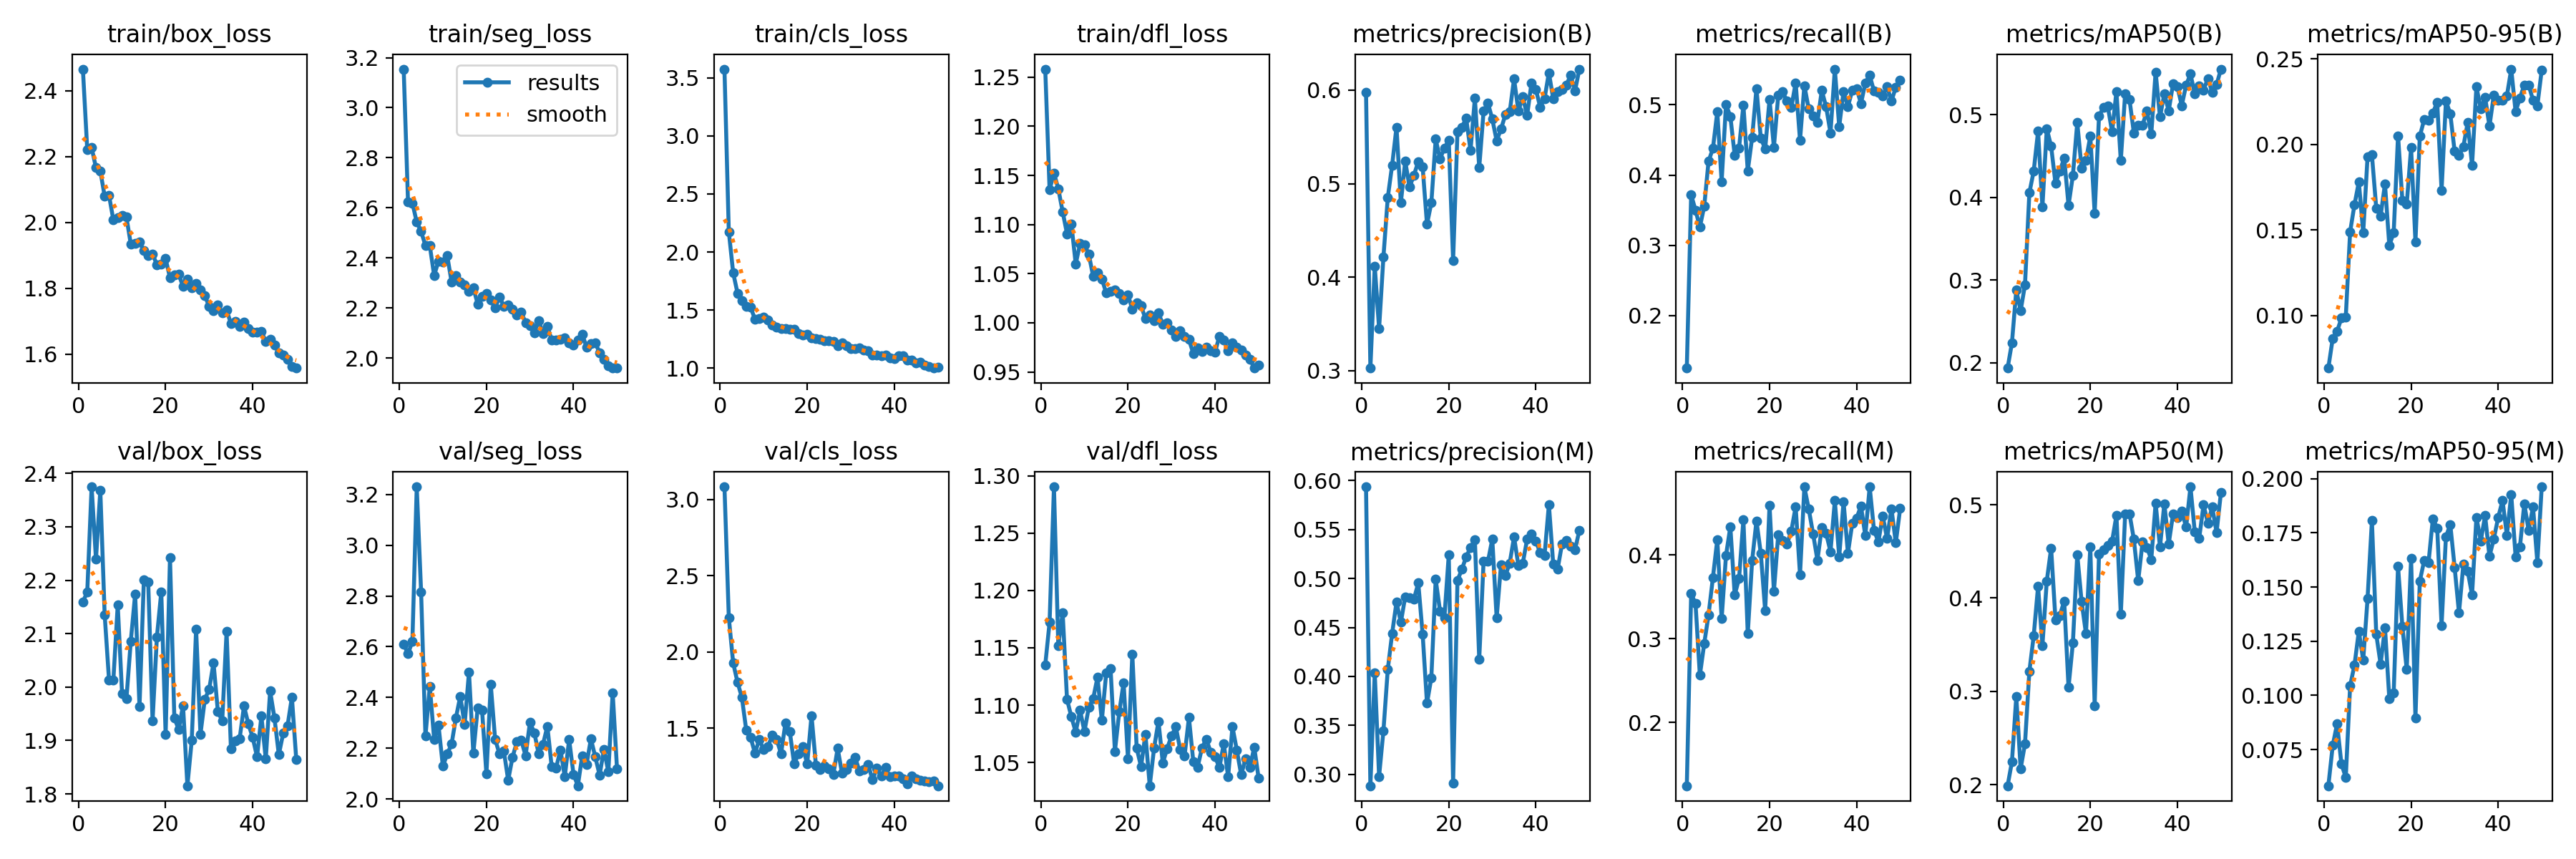

Source data for this figure (header and first rows):
epoch, time, train/box_loss, train/seg_loss, train/cls_loss, train/dfl_loss, metrics/precision(B), metrics/recall(B), metrics/mAP50(B), metrics/mAP50-95(B), metrics/precision(M), metrics/recall(M), metrics/mAP50(M), metrics/mAP50-95(M), val/box_loss, val/seg_loss, val/cls_loss, val/dfl_loss, lr/pg0, lr/pg1, lr/pg2
1, 87.6, 2.466, 3.154, 3.575, 1.258, 0.5979, 0.1253, 0.1934, 0.06934, 0.5937, 0.1244, 0.1988, 0.0583, 2.16, 2.609, 3.083, 1.135, 0.0006609, 0.0006609, 0.0006609
2, 146.4, 2.22, 2.623, 2.175, 1.135, 0.3029, 0.3719, 0.224, 0.08673, 0.2884, 0.3541, 0.2245, 0.07686, 2.178, 2.573, 2.226, 1.172, 0.001301, 0.001301, 0.001301
3, 203.6, 2.228, 2.619, 1.821, 1.152, 0.412, 0.35, 0.2875, 0.09076, 0.4036, 0.3419, 0.2941, 0.08688, 2.375, 2.621, 1.928, 1.291, 0.001915, 0.001915, 0.001915
4, 262.1, 2.167, 2.543, 1.646, 1.136, 0.345, 0.3259, 0.2628, 0.09856, 0.298, 0.2563, 0.2171, 0.06834, 2.24, 3.231, 1.801, 1.152, 0.001881, 0.001881, 0.001881
5, 319.3, 2.156, 2.505, 1.58, 1.113, 0.4218, 0.3556, 0.2943, 0.09925, 0.3446, 0.2943, 0.2438, 0.06216, 2.368, 2.817, 1.702, 1.181, 0.001842, 0.001842, 0.001842
6, 376.3, 2.08, 2.449, 1.529, 1.091, 0.4853, 0.4199, 0.4053, 0.1491, 0.4073, 0.3289, 0.3213, 0.1045, 2.135, 2.247, 1.488, 1.105, 0.001802, 0.001802, 0.001802
7, 435.4, 2.082, 2.448, 1.524, 1.1, 0.5199, 0.4379, 0.4316, 0.1648, 0.444, 0.3732, 0.3595, 0.114, 2.013, 2.444, 1.44, 1.09, 0.001762, 0.001762, 0.001762
8, 493, 2.007, 2.329, 1.422, 1.06, 0.5604, 0.4901, 0.4797, 0.1781, 0.4759, 0.4184, 0.4124, 0.1296, 2.013, 2.234, 1.337, 1.076, 0.001723, 0.001723, 0.001723
9, 550.6, 2.015, 2.388, 1.424, 1.081, 0.4795, 0.3908, 0.3882, 0.1484, 0.4552, 0.3239, 0.3492, 0.1163, 2.154, 2.29, 1.426, 1.095, 0.001683, 0.001683, 0.001683
10, 607.7, 2.022, 2.384, 1.438, 1.079, 0.524, 0.5004, 0.483, 0.1928, 0.4815, 0.3994, 0.4182, 0.1446, 1.987, 2.129, 1.361, 1.077, 0.001644, 0.001644, 0.001644
11, 666.8, 2.016, 2.409, 1.415, 1.07, 0.4962, 0.4836, 0.4616, 0.194, 0.4803, 0.4338, 0.4533, 0.1806, 1.978, 2.177, 1.382, 1.098, 0.001604, 0.001604, 0.001604
12, 724.5, 1.934, 2.304, 1.369, 1.047, 0.509, 0.4281, 0.4167, 0.1627, 0.479, 0.3523, 0.3765, 0.1282, 2.086, 2.216, 1.454, 1.106, 0.001564, 0.001564, 0.001564
13, 781.3, 1.936, 2.33, 1.352, 1.051, 0.5234, 0.4387, 0.4315, 0.1583, 0.4954, 0.3719, 0.3813, 0.1144, 2.174, 2.32, 1.425, 1.124, 0.001525, 0.001525, 0.001525
14, 839.2, 1.941, 2.303, 1.339, 1.045, 0.518, 0.4996, 0.4475, 0.1769, 0.4434, 0.4424, 0.3967, 0.1313, 1.963, 2.405, 1.333, 1.087, 0.001485, 0.001485, 0.001485
15, 895.9, 1.913, 2.292, 1.34, 1.03, 0.4566, 0.4059, 0.3901, 0.1409, 0.3726, 0.3059, 0.3043, 0.09847, 2.201, 2.294, 1.534, 1.128, 0.001446, 0.001446, 0.001446
16, 953, 1.898, 2.268, 1.336, 1.032, 0.4793, 0.4533, 0.4266, 0.1485, 0.3986, 0.3932, 0.3522, 0.1012, 2.197, 2.5, 1.479, 1.132, 0.001406, 0.001406, 0.001406
17, 1010, 1.904, 2.28, 1.332, 1.034, 0.5475, 0.5233, 0.4902, 0.2051, 0.4991, 0.4409, 0.4466, 0.1595, 1.937, 2.18, 1.267, 1.06, 0.001366, 0.001366, 0.001366
18, 1068, 1.871, 2.216, 1.298, 1.03, 0.5265, 0.4524, 0.4351, 0.1673, 0.4667, 0.4017, 0.3961, 0.1317, 2.094, 2.359, 1.331, 1.094, 0.001327, 0.001327, 0.001327
19, 1125, 1.874, 2.245, 1.284, 1.024, 0.538, 0.4373, 0.4443, 0.1652, 0.4601, 0.3333, 0.3618, 0.1119, 2.178, 2.35, 1.382, 1.119, 0.001287, 0.001287, 0.001287
20, 1183, 1.889, 2.256, 1.292, 1.028, 0.5461, 0.5079, 0.4739, 0.1981, 0.5239, 0.4595, 0.4546, 0.1631, 1.911, 2.098, 1.265, 1.053, 0.001248, 0.001248, 0.001248
21, 1241, 1.832, 2.231, 1.257, 1.014, 0.4178, 0.4394, 0.3805, 0.1431, 0.2908, 0.3564, 0.2842, 0.08956, 2.243, 2.45, 1.584, 1.144, 0.001208, 0.001208, 0.001208
22, 1297, 1.84, 2.199, 1.256, 1.02, 0.5551, 0.5135, 0.4983, 0.2048, 0.498, 0.4243, 0.4472, 0.1527, 1.942, 2.235, 1.259, 1.062, 0.001168, 0.001168, 0.001168
23, 1354, 1.842, 2.243, 1.246, 1.017, 0.56, 0.5186, 0.5083, 0.2145, 0.5094, 0.4172, 0.4517, 0.1621, 1.921, 2.178, 1.229, 1.046, 0.001129, 0.001129, 0.001129
24, 1410, 1.806, 2.207, 1.235, 1.005, 0.57, 0.5052, 0.5104, 0.2143, 0.522, 0.4129, 0.4561, 0.1612, 1.966, 2.189, 1.252, 1.075, 0.001089, 0.001089, 0.001089
25, 1469, 1.828, 2.212, 1.235, 1.008, 0.5354, 0.4963, 0.4789, 0.2185, 0.5317, 0.4287, 0.4607, 0.1815, 1.815, 2.074, 1.236, 1.03, 0.00105, 0.00105, 0.00105
26, 1527, 1.801, 2.194, 1.228, 1.002, 0.5913, 0.5311, 0.5279, 0.2247, 0.5395, 0.4576, 0.4885, 0.1771, 1.901, 2.165, 1.196, 1.063, 0.00101, 0.00101, 0.00101
27, 1584, 1.815, 2.172, 1.194, 1.01, 0.5172, 0.4497, 0.4443, 0.1731, 0.4176, 0.3766, 0.3823, 0.1323, 2.109, 2.225, 1.369, 1.086, 0.0009704, 0.0009704, 0.0009704
28, 1643, 1.795, 2.183, 1.218, 0.9987, 0.5775, 0.5274, 0.5255, 0.2255, 0.5177, 0.4812, 0.4897, 0.1732, 1.912, 2.231, 1.204, 1.049, 0.0009308, 0.0009308, 0.0009308
29, 1700, 1.777, 2.142, 1.19, 0.9999, 0.586, 0.4942, 0.5181, 0.2179, 0.5175, 0.4551, 0.4904, 0.1789, 1.977, 2.171, 1.231, 1.062, 0.0008912, 0.0008912, 0.0008912
30, 1757, 1.745, 2.129, 1.17, 0.993, 0.5691, 0.4842, 0.4777, 0.196, 0.5402, 0.4255, 0.4628, 0.159, 1.996, 2.302, 1.272, 1.073, 0.0008516, 0.0008516, 0.0008516
31, 1815, 1.731, 2.1, 1.165, 0.9858, 0.5458, 0.4753, 0.4872, 0.1935, 0.4597, 0.3938, 0.4186, 0.138, 2.045, 2.261, 1.311, 1.081, 0.000812, 0.000812, 0.000812
32, 1874, 1.749, 2.15, 1.176, 0.992, 0.5582, 0.5206, 0.4871, 0.1987, 0.5139, 0.4329, 0.46, 0.1605, 1.954, 2.178, 1.219, 1.061, 0.0007724, 0.0007724, 0.0007724
33, 1932, 1.725, 2.098, 1.158, 0.9857, 0.5736, 0.4969, 0.5044, 0.2128, 0.5027, 0.4258, 0.4543, 0.1573, 1.937, 2.215, 1.227, 1.056, 0.0007328, 0.0007328, 0.0007328
34, 1989, 1.733, 2.127, 1.149, 0.983, 0.5767, 0.4602, 0.4763, 0.1878, 0.5158, 0.4042, 0.4413, 0.1464, 2.104, 2.286, 1.263, 1.089, 0.0006932, 0.0006932, 0.0006932
35, 2048, 1.693, 2.071, 1.112, 0.9688, 0.612, 0.5508, 0.5513, 0.2337, 0.5425, 0.4649, 0.5014, 0.1821, 1.885, 2.126, 1.162, 1.051, 0.0006536, 0.0006536, 0.0006536
36, 2106, 1.698, 2.071, 1.111, 0.9744, 0.5773, 0.469, 0.497, 0.2208, 0.5131, 0.3979, 0.4546, 0.1713, 1.9, 2.122, 1.238, 1.046, 0.000614, 0.000614, 0.000614
37, 2163, 1.683, 2.076, 1.109, 0.9706, 0.5929, 0.5191, 0.5252, 0.2275, 0.5157, 0.4637, 0.501, 0.1829, 1.904, 2.193, 1.186, 1.063, 0.0005744, 0.0005744, 0.0005744
38, 2223, 1.696, 2.08, 1.11, 0.9751, 0.5727, 0.4977, 0.5044, 0.2108, 0.5402, 0.4021, 0.4579, 0.1641, 1.965, 2.088, 1.244, 1.07, 0.0005348, 0.0005348, 0.0005348
39, 2281, 1.678, 2.061, 1.09, 0.9715, 0.6076, 0.5203, 0.5373, 0.2289, 0.5455, 0.4376, 0.4899, 0.1722, 1.931, 2.234, 1.18, 1.059, 0.0004952, 0.0004952, 0.0004952
40, 2338, 1.666, 2.052, 1.081, 0.97, 0.6008, 0.5233, 0.5336, 0.2256, 0.5383, 0.4441, 0.4862, 0.182, 1.906, 2.097, 1.188, 1.055, 0.0004556, 0.0004556, 0.0004556
41, 2395, 1.667, 2.072, 1.105, 0.9864, 0.5818, 0.5016, 0.5108, 0.2258, 0.5263, 0.4586, 0.4934, 0.19, 1.869, 2.052, 1.187, 1.046, 0.000416, 0.000416, 0.000416
42, 2447, 1.668, 2.096, 1.105, 0.9828, 0.5909, 0.5313, 0.5356, 0.2284, 0.5237, 0.4231, 0.4759, 0.1739, 1.946, 2.17, 1.168, 1.066, 0.0003764, 0.0003764, 0.0003764
43, 2500, 1.639, 2.043, 1.068, 0.9711, 0.6186, 0.5419, 0.549, 0.244, 0.5755, 0.4815, 0.5192, 0.1926, 1.865, 2.135, 1.138, 1.037, 0.0003368, 0.0003368, 0.0003368
44, 2552, 1.645, 2.057, 1.071, 0.9792, 0.5903, 0.5194, 0.5251, 0.2192, 0.5144, 0.4293, 0.4705, 0.164, 1.993, 2.237, 1.188, 1.081, 0.0002972, 0.0002972, 0.0002972
45, 2606, 1.628, 2.06, 1.043, 0.975, 0.5981, 0.5176, 0.5345, 0.2272, 0.5094, 0.416, 0.4638, 0.1686, 1.942, 2.166, 1.168, 1.061, 0.0002576, 0.0002576, 0.0002576
46, 2658, 1.603, 2.021, 1.05, 0.9726, 0.601, 0.5129, 0.5298, 0.2348, 0.535, 0.4465, 0.4996, 0.1884, 1.874, 2.094, 1.161, 1.039, 0.000218, 0.000218, 0.000218
47, 2710, 1.597, 1.995, 1.029, 0.9668, 0.6055, 0.5256, 0.5435, 0.2346, 0.5388, 0.4196, 0.4804, 0.176, 1.913, 2.196, 1.153, 1.053, 0.0001784, 0.0001784, 0.0001784
48, 2763, 1.585, 1.97, 1.016, 0.963, 0.6157, 0.5055, 0.5272, 0.226, 0.5327, 0.4554, 0.4974, 0.187, 1.928, 2.107, 1.152, 1.046, 0.0001388, 0.0001388, 0.0001388
49, 2817, 1.561, 1.961, 1, 0.9539, 0.5992, 0.5247, 0.5362, 0.2227, 0.5296, 0.4145, 0.4703, 0.1613, 1.981, 2.419, 1.153, 1.063, 9.92e-05, 9.92e-05, 9.92e-05
50, 2868, 1.557, 1.96, 1.01, 0.957, 0.6224, 0.5347, 0.5549, 0.2435, 0.5491, 0.4557, 0.513, 0.1962, 1.865, 2.117, 1.123, 1.036, 5.96e-05, 5.96e-05, 5.96e-05
